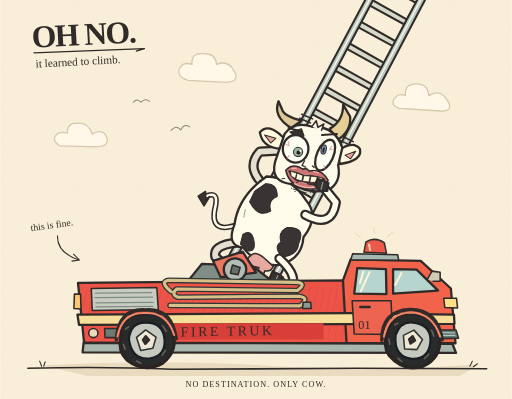
t = 0.00 s
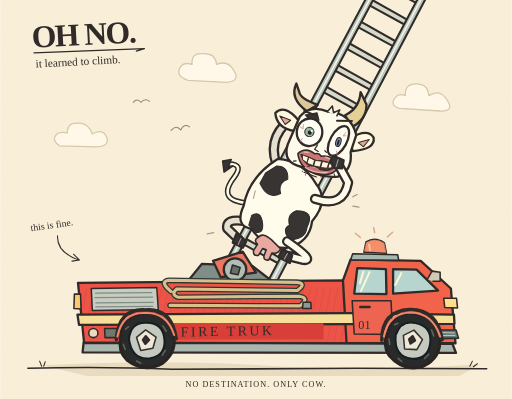
t = 0.60 s
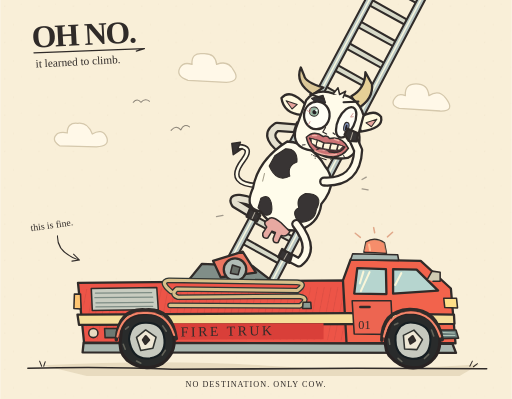
t = 1.20 s
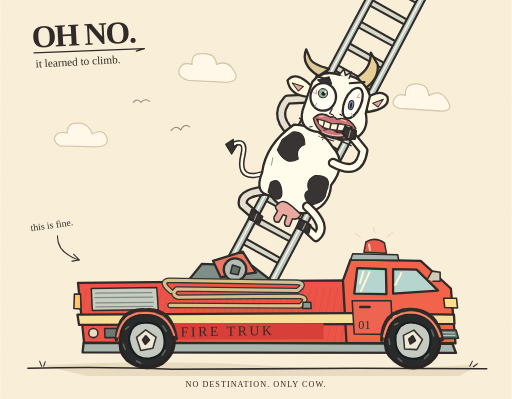
t = 1.80 s
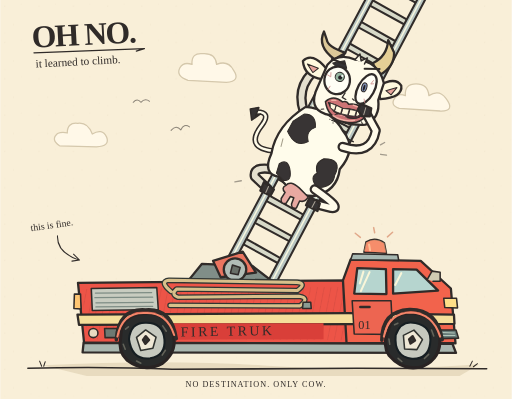
t = 2.40 s
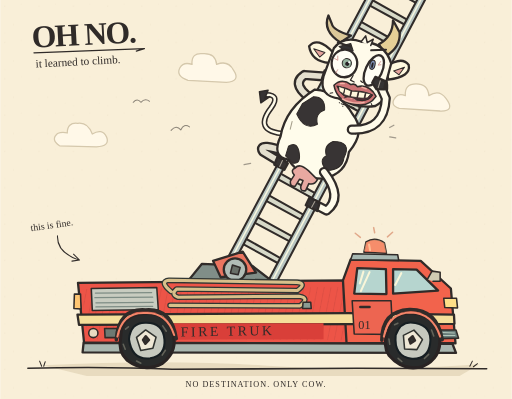
t = 3.00 s

The animated SVG that drew these frames (rendered in a browser with its animation timeline set to each time). Animation: 18 SMIL elements (animate=7,animateTransform=11); one cycle of 3.60 s, repeats indefinitely.

<svg xmlns="http://www.w3.org/2000/svg" xmlns:xlink="http://www.w3.org/1999/xlink" width="1000" height="780" viewBox="0 0 1000 780" role="img" aria-labelledby="title description">
  <title id="title">Oh no. It learned to climb.</title>
  <desc id="description">A horribly drawn, lumpy cow with crooked horns, mismatched wandering eyes, and a disturbingly human, toothy mouth climbs a wonky ladder on a red fire truck forever. Its four noodle legs scramble, its tail swishes, and the truck's emergency light glows. The cow disappears above the frame and emerges again from behind the truck.</desc>
  <defs>
    <pattern id="paper" width="67" height="71" patternUnits="userSpaceOnUse">
      <path d="M8 12h2 M41 8h1 M25 48h2 M59 60h1 M9 65h1" fill="none" stroke="#9f8b66" stroke-width="1" opacity=".16"/>
    </pattern>
    <pattern id="hatching" width="13" height="13" patternUnits="userSpaceOnUse" patternTransform="rotate(11)">
      <path d="M1 0 0 13" stroke="#8d302c" stroke-width="1.6" opacity=".24"/>
    </pattern>
    <clipPath id="above-truck"><path d="M0 0H1000V547H0Z"/></clipPath>
    <path id="rung" d="M-43-6 43-4 45 7-45 6Z"/>
    <g id="wheel">
      <path d="M-49-9Q-45-52-4-52 42-54 53-13 62 26 28 48-9 64-40 36-57 17-49-9Z" fill="#292b2b" stroke="#292323" stroke-width="6"/>
      <path d="M-33-5Q-27-37 2-34 36-32 36 2 36 33 5 36-31 37-33-5Z" fill="#c6c9bf" stroke="#161e22" stroke-width="4"/>
      <path d="M-18-7 1-20 20-4 12 17-12 19Z" fill="#efe8d6" stroke="#303330" stroke-width="3"/>
      <path d="M-38-25-32-29M-45 4-42 14M-22 39-14 44M29 32 36 23M41-14 35-25" fill="none" stroke="#636359" stroke-width="3"/>
      <path d="M0-8 6 0-2 7-6-1Z" fill="#323331"/>
    </g>
  </defs>
  <style>
    .ink{stroke:#302b29;stroke-linecap:round;stroke-linejoin:round}
    .scribble{fill:none;stroke:#302b29;stroke-linecap:round;stroke-linejoin:round}
    .writing{font-family:'Comic Sans MS','Comic Sans',cursive;fill:#302b29}
  </style>

  <!-- A sheet of paper that has had a difficult afternoon. -->
  <path fill="#f9efd8" d="M0 0H1000V780H0Z"/>
  <path fill="url(#paper)" d="M0 0H1000V780H0Z"/>
  <g class="writing" transform="rotate(-3 70 85)">
    <text x="62" y="93" font-size="62" font-weight="700" letter-spacing="-3">OH NO.</text>
    <text x="67" y="132" font-size="22">it learned to climb.</text>
    <path d="M65 103 281 106 265 110" class="scribble" stroke-width="2.5"/>
  </g>

  <!-- Clouds drawn from memory, by someone who has never seen one. -->
  <g fill="#fff8e8" stroke="#d5c8ac" stroke-width="2.5" stroke-linejoin="round">
    <path d="M367 157Q343 149 351 133 358 120 375 126 373 102 397 105 421 104 423 126 445 117 456 137 471 159 442 161Z"/>
    <path d="M780 212Q760 205 773 190 779 182 792 187 790 164 813 164 836 164 838 187 858 174 871 192 891 218 860 217Z"/>
    <path d="M116 285Q98 273 112 261 121 257 131 260 131 239 151 241 171 238 180 262 199 250 208 268 215 286 188 287Z"/>
  </g>
  <path d="M334 255q10-12 19-1 6-13 17-6 M260 200q8-9 15 0 8-9 17-2" class="scribble" stroke="#aa9a7c" stroke-width="2" opacity=".55"/>

  <!-- The ladder keeps going beyond the paper. -->
  <g id="ladder" transform="translate(467 575) rotate(28)" class="ink" stroke-width="4">
    <g fill="#d7d9c8">
      <use xlink:href="#rung" y="0"/>
      <use xlink:href="#rung" y="-48" transform="rotate(.5)"/>
      <use xlink:href="#rung" y="-96"/>
      <use xlink:href="#rung" y="-144" transform="rotate(-.5)"/>
      <use xlink:href="#rung" y="-192"/>
      <use xlink:href="#rung" y="-240" transform="rotate(.3)"/>
      <use xlink:href="#rung" y="-288"/>
      <use xlink:href="#rung" y="-336"/>
      <use xlink:href="#rung" y="-384" transform="rotate(-.4)"/>
      <use xlink:href="#rung" y="-432"/>
      <use xlink:href="#rung" y="-480"/>
      <use xlink:href="#rung" y="-528" transform="rotate(.2)"/>
      <use xlink:href="#rung" y="-576"/>
      <use xlink:href="#rung" y="-624"/>
      <use xlink:href="#rung" y="-672"/>
      <use xlink:href="#rung" y="-720"/>
      <use xlink:href="#rung" y="-768"/>
      <use xlink:href="#rung" y="-816"/>
      <use xlink:href="#rung" y="-864"/>
    </g>
    <path d="M-53 29-52-873-39-875-38 28Z" fill="#b9c6c2"/>
    <path d="M38 27 37-874 50-878 54 28Z" fill="#b9c6c2"/>
    <path d="M-46 12-45-862M45 13 43-860" stroke="#f7f7df" stroke-width="3" fill="none"/>
    <path d="M-57-359-34-361M33-358 57-359M-57-368-34-370M33-367 57-368" stroke-width="3"/>
  </g>

  <g clip-path="url(#above-truck)">
    <g transform="translate(467 575) rotate(28)">
      <!-- One hidden reset every 18 s. All gait cycles divide 18 exactly. -->
      <g id="climbing-cow">
        <animateTransform attributeName="transform" type="translate" values="0 245;0 -905" dur="18s" begin="-6.75s" repeatCount="indefinite"/>
        <g id="cow-wobble" class="ink" stroke-width="4.5">
          <animateTransform attributeName="transform" type="rotate" values="-2 0 35;2 0 35;-2 0 35" dur=".9s" repeatCount="indefinite"/>

          <!-- An unnecessarily expressive tail. -->
          <g>
            <animateTransform attributeName="transform" type="rotate" values="-14 -56 57;18 -56 57;-14 -56 57" dur="1.8s" repeatCount="indefinite"/>
            <path d="M-58 55Q-121 100-119 36-119 4-143 22" fill="none" stroke="#302b29" stroke-width="11"/>
            <path d="M-58 55Q-121 100-119 36-119 4-143 22" fill="none" stroke="#fffbe9" stroke-width="5"/>
            <path d="M-144 12-156 24-141 40-134 20-140 28Z" fill="#373333" stroke-width="3"/>
          </g>

          <!-- Far arm and back leg. The feet reach, grip, and slide relative to the belly. -->
          <g fill="none" stroke-width="20">
            <path id="far-arm" d="M-44-24Q-104-37-91-82L-46-107">
              <animate attributeName="d" values="M-44-24Q-104-37-91-82L-46-107;M-44-24Q-107-24-89-52L-46-70;M-44-24Q-99-65-73-124L-46-118;M-44-24Q-104-37-91-82L-46-107" keyTimes="0;.44;.65;1" dur=".9s" repeatCount="indefinite"/>
            </path>
            <use xlink:href="#far-arm" stroke="#e4dfce" stroke-width="11"/>
            <path id="far-leg" d="M-36 88Q-97 119-79 141L-46 150">
              <animate attributeName="d" values="M-36 88Q-97 119-79 141L-46 150;M-36 88Q-112 99-90 110L-46 111;M-36 88Q-96 98-80 117L-46 126;M-36 88Q-97 119-79 141L-46 150" keyTimes="0;.3;.55;1" dur=".9s" repeatCount="indefinite"/>
            </path>
            <use xlink:href="#far-leg" stroke="#e4dfce" stroke-width="11"/>
          </g>
          <g transform="translate(-47 -107)">
            <animateTransform attributeName="transform" type="translate" values="-47 -107;-47 -70;-47 -118;-47 -107" keyTimes="0;.44;.65;1" dur=".9s" repeatCount="indefinite"/>
            <path d="M-12-7 10-9 15 6-9 10Z" fill="#373332"/>
            <path d="M0-7 2 6" stroke="#aaa397" stroke-width="2"/>
          </g>
          <g>
            <animateTransform attributeName="transform" type="translate" values="-47 150;-47 111;-47 126;-47 150" keyTimes="0;.3;.55;1" dur=".9s" repeatCount="indefinite"/>
            <path d="M-12-8 12-5 12 9-10 10Z" fill="#373332"/>
            <path d="M0-5 1 8" stroke="#aaa397" stroke-width="2"/>
          </g>

          <!-- Cow-shaped, more or less. -->
          <path d="M-58-44Q-13-64 30-37 70-21 59 31 75 71 41 100 5 122-38 101-70 112-73 68-91 15-58-44Z" fill="#fffceb"/>
          <path d="M-54-30Q-33-42-22-18-36-3-21 13-37 37-66 15L-66-8Z" fill="#383434" stroke-width="2"/>
          <path d="M22 28Q55 10 56 46 65 68 38 84 13 73 24 59 9 44 22 28Z" fill="#383434" stroke-width="2"/>
          <path d="M-50 78Q-41 62-28 76-10 97-27 103L-46 97Z" fill="#383434" stroke-width="2"/>
          <path d="M-18 109Q-16 96 7 101L31 108Q31 121 20 123L21 138Q13 145 9 136L7 123 0 124-1 140Q-10 147-14 136L-13 122Q-25 118-18 109Z" fill="#e8a9a1" stroke-width="3"/>
          <path d="M-67 32-63 47M49-16 54-5" fill="none" stroke="#a59e8a" stroke-width="2"/>

          <!-- A face with absolutely no business being on a cow. -->
          <g transform="rotate(-14 0 -119)">
            <g>
              <animateTransform attributeName="transform" type="rotate" values="0 0 -65;3 0 -65;0 0 -65;-2 0 -65;0 0 -65" dur="1.8s" repeatCount="indefinite"/>
              <path d="M-47-163Q-87-177-82-209L-72-195Q-67-183-30-181Z" fill="#dcc898"/>
              <path d="M27-177Q50-198 43-229L61-209Q70-182 46-158Z" fill="#e5cf96"/>
              <path d="M-57-141Q-93-165-105-142-94-114-59-119Z" fill="#fff9df"/>
              <path d="M-72-137-95-139-80-126Z" fill="#e6a49c" stroke-width="2"/>
              <path d="M49-136Q76-166 93-151 103-130 61-114Z" fill="#fff9df"/>
              <path d="M67-133 86-145 79-128Z" fill="#e6a49c" stroke-width="2"/>
              <path d="M-57-149Q-44-178-7-174 37-184 59-146L58-111Q72-79 48-58 12-44-23-56-65-51-64-91Z" fill="#fffbea"/>
              <path d="M-48-155-27-166-19-153-30-145Z" fill="#353334" stroke-width="2"/>
              <path d="M12-171 14-184 4-175-2-187-8-174" fill="#fffbea" stroke-width="3"/>

              <ellipse cx="-30" cy="-125" rx="25" ry="27" fill="#fffef5" transform="rotate(-9 -30 -125)"/>
              <ellipse cx="29" cy="-125" rx="16" ry="32" fill="#fffef5" transform="rotate(12 29 -125)"/>
              <g fill="#403f35" stroke-width="2">
                <g>
                  <animateTransform attributeName="transform" type="translate" values="6 5;-7 -6;3 -8;6 5" dur="3.6s" repeatCount="indefinite"/>
                  <circle cx="-30" cy="-125" r="9" fill="#96b49f"/>
                  <circle cx="-29" cy="-124" r="4" fill="#242023" stroke="none"/>
                  <circle cx="-26" cy="-128" r="2" fill="#fff" stroke="none"/>
                </g>
                <g>
                  <animateTransform attributeName="transform" type="translate" values="-5 -10;4 10;-4 3;-5 -10" dur="3s" repeatCount="indefinite"/>
                  <ellipse cx="29" cy="-125" rx="5" ry="9" fill="#7f92b8"/>
                  <ellipse cx="29" cy="-124" rx="2" ry="6" fill="#242023" stroke="none"/>
                </g>
              </g>
              <path d="M-51-130-44-128-46-136M-42-103-40-110M40-139 35-137 38-145M34-99 31-105" fill="none" stroke="#cf8d8a" stroke-width="1.5"/>
              <path d="M-52-162-25-160M15-162 43-170" fill="none" stroke-width="4"/>
              <path d="M-8-106-11-96-3-94M9-99 13-97" fill="none" stroke-width="2.4"/>

              <!-- Cupid's bow, gums, individually awful teeth, lower lip, chin. -->
              <g id="human-mouth">
                <animateTransform attributeName="transform" type="translate" values="0 0;0 2;0 0" dur=".9s" repeatCount="indefinite"/>
                <path d="M-40-80Q-29-98-8-89-1-94 5-88 27-99 45-78 34-50 1-54-28-53-40-80Z" fill="#cd7475" stroke-width="3"/>
                <path d="M-34-80Q-18-81-2-77 15-83 38-79 31-60 4-63-20-60-34-80Z" fill="#502d35" stroke-width="2.2"/>
                <path d="M-30-80-18-79-18-68-27-71Z M-17-79-5-77-5-66-17-67Z M-3-77 9-79 9-67-3-66Z M11-79 23-80 23-69 11-67Z M25-80 34-80 29-71 25-70Z" fill="#fff7dc" stroke-width="1.4"/>
                <path d="M-15-61Q-3-69 11-62" fill="#e79595" stroke-width="1.5"/>
                <path d="M-18-58Q3-51 25-61M-29-86-21-88M14-89 23-88" fill="none" stroke="#f2b4a7" stroke-width="2.5"/>
              </g>
              <path d="M-18-47 8-45M-39-64-44-62M39-61 42-57" fill="none" stroke-width="2"/>
              <path d="M-22-48h.5M-14-43h.5M16-48h.5M22-52h.5" fill="none" stroke-width="2"/>
            </g>
          </g>

          <!-- Near arm and leg: a lot of effort, very little dignity. -->
          <g fill="none" stroke-width="20">
            <path id="near-arm" d="M43-10Q102-7 86-58L47-76">
              <animate attributeName="d" values="M43-10Q102-7 86-58L47-76;M43-10Q100-40 70-99L47-117;M43-10Q100-25 84-73L47-99;M43-10Q102-7 86-58L47-76" keyTimes="0;.3;.55;1" dur=".9s" repeatCount="indefinite"/>
            </path>
            <use xlink:href="#near-arm" stroke="#fffbea" stroke-width="11"/>
            <path id="near-leg" d="M35 89Q90 105 77 135L46 125">
              <animate attributeName="d" values="M35 89Q90 105 77 135L46 125;M35 89Q93 117 75 158L46 162;M35 89Q103 96 81 104L46 114;M35 89Q90 105 77 135L46 125" keyTimes="0;.44;.65;1" dur=".9s" repeatCount="indefinite"/>
            </path>
            <use xlink:href="#near-leg" stroke="#fffbea" stroke-width="11"/>
          </g>
          <g>
            <animateTransform attributeName="transform" type="translate" values="47 -76;47 -117;47 -99;47 -76" keyTimes="0;.3;.55;1" dur=".9s" repeatCount="indefinite"/>
            <path d="M-13-8 9-10 14 5 0 12-13 5Z" fill="#363333"/>
            <path d="M-1-6 2 8" stroke="#aaa397" stroke-width="2"/>
          </g>
          <g>
            <animateTransform attributeName="transform" type="translate" values="47 125;47 162;47 114;47 125" keyTimes="0;.44;.65;1" dur=".9s" repeatCount="indefinite"/>
            <path d="M-13-8 10-6 13 9-12 10Z" fill="#363333"/>
            <path d="M0-5 0 8" stroke="#aaa397" stroke-width="2"/>
          </g>
          <path d="M106-49 111-57M115-33 126-37M-99 143-109 151" fill="none" stroke-width="2.5" opacity=".65">
            <animate attributeName="opacity" values="0;.65;0" dur=".9s" repeatCount="indefinite"/>
          </path>
        </g>
      </g>
    </g>
  </g>

  <!-- The truck is in front, so the cow's reset is completely hidden. -->
  <path d="M83 714Q335 702 523 715T937 712L898 735 169 735Z" fill="#dfd1b2" opacity=".65"/>
  <path d="M54 720Q205 716 336 722L697 720 951 721" class="scribble" stroke-width="3"/>
  <g id="fire-truck" class="ink" stroke-width="4.5">
    <path d="M364 553 394 516 493 520 541 557Z" fill="#808e88"/>
    <path d="M431 542 416 510 474 492 500 533Z" fill="#ea7560"/>
    <circle cx="459" cy="527" r="22" fill="#b1bdb6"/>
    <path d="M454 518 469 523 465 537 450 534Z" fill="#686f67" stroke-width="3"/>
    <path d="M152 553 680 548 697 672 164 671Z" fill="#ed5447"/>
    <path d="M159 565 675 561 682 665 170 663Z" fill="url(#hatching)" stroke="none"/>
    <path d="M670 548 685 507 822 510 881 564 890 671 677 671Z" fill="#f2634c"/>
    <path d="M151 615 680 612 887 615 888 633 154 635Z" fill="#f5df9b"/>
    <path d="M163 670 884 672 891 690 161 689Z" fill="#aab7af"/>
    <path d="M698 524 754 526 755 575 692 574Z" fill="#b6d5cf"/>
    <path d="M768 526 814 527 856 568 768 574Z" fill="#b6d5cf"/>
    <path d="M710 531 703 554M722 532 705 569M784 534 772 557" fill="none" stroke="#f9f6d9" stroke-width="4"/>
    <path d="M688 588 764 588 767 654 692 653Z" fill="#ed6551" stroke-width="3"/>
    <path d="M704 600 722 600" stroke-width="5"/>
    <path d="M867 583 892 583 894 602 869 601Z" fill="#ffdf87" stroke-width="3"/>
    <path d="M857 645 891 645 896 661 858 662Z" fill="#667b78" stroke-width="3"/>
    <path d="M865 650 888 651M865 656 889 656" fill="none" stroke="#b4c7bb" stroke-width="2"/>
    <path d="M145 575 157 575 158 604 144 603Z" fill="#ffc672" stroke-width="3"/>
    <path d="M835 546 844 530 860 532 860 550 846 550" fill="#d0cbb2" stroke-width="3"/>

    <!-- Equipment locker, crooked hoses, and questionable spelling. -->
    <path d="M178 564 306 562 309 605 180 607Z" fill="#c8ccc0" stroke-width="3"/>
    <path d="M186 573 296 572M185 582 298 581M187 592 299 591M187 600 298 599" fill="none" stroke="#7e8d85" stroke-width="2.5"/>
    <path d="M204 642 228 642 230 660 205 660Z" fill="#6e7972" stroke-width="3"/>
    <circle cx="182" cy="651" r="9" fill="#e9dac0" stroke-width="3"/>
    <circle cx="254" cy="651" r="9" fill="#e9dac0" stroke-width="3"/>
    <path d="M334 570Q310 550 330 548L580 552Q600 554 581 568L345 565Q333 575 347 581L584 579Q606 582 586 598L332 597" fill="none" stroke="#313633" stroke-width="11"/>
    <path d="M334 570Q310 550 330 548L580 552Q600 554 581 568L345 565Q333 575 347 581L584 579Q606 582 586 598L332 597" fill="none" stroke="#d8c08b" stroke-width="6"/>
    <path d="M592 591 607 591 608 603 591 603Z" fill="#8a9b93" stroke-width="3"/>
    <path d="M327 632 632 632 632 663 329 664Z" fill="#d93f39" stroke="none"/>
    <text x="353" y="658" class="writing" font-size="27" letter-spacing="5" fill="#fff3d6" stroke="none" transform="rotate(-1 353 658)">FIRE TRUK</text>
    <text x="700" y="643" class="writing" font-size="24" stroke="none">01</text>
    <path d="M689 496 777 498 779 509 685 508Z" fill="#a7b8b2" stroke-width="3"/>
    <g id="beacon">
      <path d="M711 493 715 473Q733 462 751 475L755 495Z" fill="#e95046" stroke-width="3"/>
      <path d="M721 478 723 489" stroke="#ffccb0" stroke-width="4"/>
      <path d="M711 491 715 474Q733 463 751 475L755 494Z" fill="#ffb584" stroke="none" opacity=".25">
        <animate attributeName="opacity" values=".1;.85;.1" dur="1.8s" repeatCount="indefinite"/>
      </path>
      <g fill="none" stroke="#d17854" stroke-width="3">
        <animate attributeName="opacity" values=".15;.8;.15" dur="1.8s" repeatCount="indefinite"/>
        <path d="M732 455 730 445M757 463 767 454M704 464 694 456"/>
      </g>
    </g>
    <use xlink:href="#wheel" transform="translate(285 665) rotate(-5)"/>
    <use xlink:href="#wheel" transform="translate(805 665) rotate(8)"/>
    <path d="M227 664Q231 602 284 606 335 602 344 662M746 665Q746 608 800 605 854 604 864 664" fill="none" stroke="#302b29" stroke-width="7"/>
    <path d="M229 658Q239 610 283 612 326 610 340 655M750 658Q760 611 803 611 845 612 860 658" fill="none" stroke="#f48569" stroke-width="4"/>
  </g>

  <g class="writing" transform="rotate(-8 68 457)">
    <text x="61" y="451" font-size="19">this is fine.</text>
    <path d="M111 467Q105 499 146 520M137 507 147 520 132 520" class="scribble" stroke-width="2"/>
  </g>
  <path d="M81 716 77 706M85 716 88 707M918 716 923 706M925 717 933 711" class="scribble" stroke-width="2"/>
  <text x="500" y="756" text-anchor="middle" class="writing" font-size="16" letter-spacing="2" fill="#837660">NO DESTINATION. ONLY COW.</text>
</svg>
